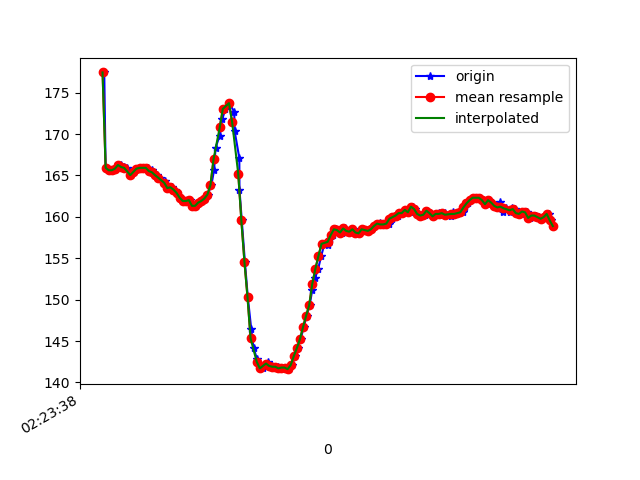

Values plotted in this chart, from the file beside it:
1617848619151, 544262774001111, 177.4414, -256.34766, -76.953125
1617848619160, 544262792954840, 165.9, -232.4, -56.84
1617848619180, 544262812305347, 165.6, -232.7, -56.93
1617848619200, 544262831106470, 165.6, -232.5, -56.45
1617848619222, 544262850151764, 165.8, -233.2, -56.25
1617848619241, 544262869258100, 166.2, -232.4, -56.05
1617848619259, 544262888333915, 166.3, -232.9, -57.23
1617848619278, 544262907470773, 166, -232.4, -56.25
1617848619296, 544262926607630, 165.9, -232.7, -56.15
1617848619326, 544262951238322, 165, -232.9, -55.86
1617848619345, 544262965583335, 165.4, -233.4, -56.05
1617848619364, 544262984567586, 165.8, -233.6, -56.54
1617848619392, 544263003948614, 165.9, -233.2, -56.25
1617848619402, 544263023299121, 165.9, -233.5, -55.86
1617848619438, 544263041978159, 165.9, -232.7, -55.86
1617848619441, 544263061359187, 165.5, -233.1, -55.08
1617848619462, 544263080618129, 165.6, -233.1, -55.86
1617848619476, 544263099938115, 165.1, -233.2, -55.76
1617848619493, 544263119380185, 165, -233.7, -55.86
1617848619512, 544263138333915, 164.7, -234, -55.76
1617848619543, 544263157745464, 164.4, -233.9, -55.57
1617848619559, 544263176699194, 163.9, -233.8, -55.76
1617848619573, 544263196293871, 163.5, -234.9, -55.86
1617848619591, 544263215308643, 163.6, -234.2, -55.47
1617848619609, 544263234414980, 163.3, -234.6, -55.76
1617848619626, 544263253460273, 162.9, -235, -56.05
1617848619649, 544263272780259, 162.3, -235.5, -56.25
1617848619667, 544263291733988, 161.9, -235.8, -56.45
1617848619694, 544263310870846, 161.9, -234.5, -55.37
1617848619709, 544263330190831, 162, -233.6, -53.61
1617848619726, 544263349297167, 161.3, -231.5, -50.68
1617848619745, 544263368525589, 161.3, -230.5, -47.56
1617848619762, 544263387723489, 161.7, -228.5, -42.68
1617848619782, 544263406646697, 161.9, -227.4, -36.04
1617848619805, 544263425753034, 162.2, -226.2, -29.3
1617848619823, 544263445042498, 162.7, -226.6, -20.41
1617848619846, 544263464331962, 163.9, -228.7, -11.72
1617848619863, 544263483560383, 165.6, -232.7, -3.711
1617848619873, 544263502636198, 168.4, -236.2, 2.441
1617848619900, 544263521956183, 169.8, -240, 6.836
1617848619916, 544263541367733, 171.8, -242.3, 10.25
1617848619937, 544263560535111, 173, -244.9, 12.4
1617848619963, 544263579580405, 173.7, -246, 13.38
1617848619994, 544263599022476, 172.7, -247.4, 13.09
1617848619997, 544263618342461, 170.3, -248.1, 13.09
1617848620027, 544263637784532, 167.1, -248.7, 12.01
1617848620028, 544263656829825, 163.3, -249, 11.33
1617848620043, 544263675936161, 159.6, -247.7, 8.594
1617848620063, 544263695103540, 154.6, -247.8, 6.055
1617848620082, 544263714026749, 150.3, -248.1, 1.953
1617848620104, 544263733133085, 146.5, -246.9, -1.27
1617848620119, 544263752239421, 144.1, -245.1, -6.445
1617848620143, 544263771315236, 142.8, -243, -12.4
1617848620158, 544263790360530, 142.2, -242.1, -19.53
1617848620178, 544263809497387, 141.7, -241, -27.54
1617848620200, 544263828512159, 142.1, -242.2, -35.35
1617848620214, 544263847496410, 142.5, -243.9, -42.58
1617848620236, 544263866572225, 142, -247.1, -46.39
1617848620259, 544263885556476, 141.9, -249.6, -50.2
1617848620279, 544263904815419, 141.9, -251.4, -51.76
1617848620294, 544263923860713, 141.7, -251.5, -52.25
... 93 more rows
